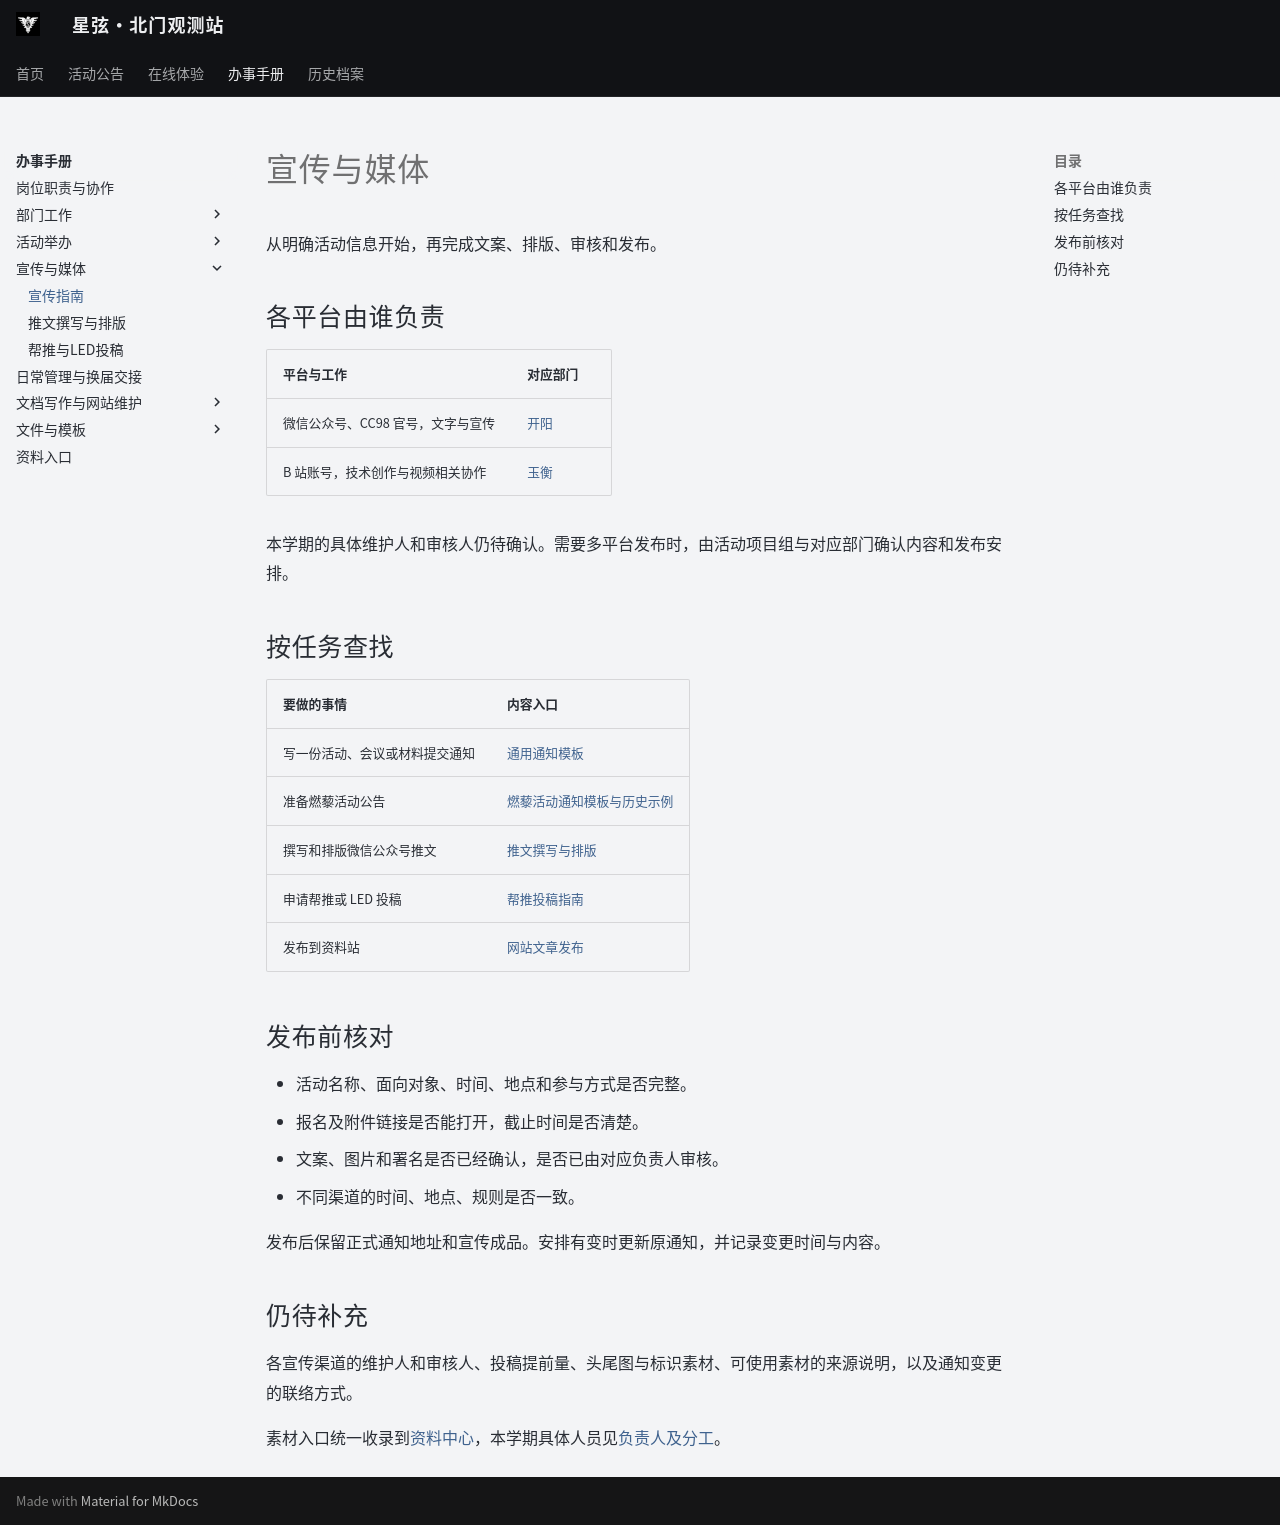

repository: ZJU-Starlight/zju-starlight.github.io · page: handbook/publicity/index.html · generator: mkdocs

# 宣传与媒体

从明确活动信息开始，再完成文案、排版、审核和发布。

## 各平台由谁负责

| 平台与工作 | 对应部门 |
| --- | --- |
| 微信公众号、CC98 官号，文字与宣传 | [开阳](departments/publicity.md) |
| B 站账号，技术创作与视频相关协作 | [玉衡](departments/technology.md) |

本学期的具体维护人和审核人仍待确认。需要多平台发布时，由活动项目组与对应部门确认内容和发布安排。

## 按任务查找

| 要做的事情 | 内容入口 |
| --- | --- |
| 写一份活动、会议或材料提交通知 | [通用通知模板](templates/notice.md) |
| 准备燃藜活动公告 | [燃藜活动通知模板与历史示例](templates/reading.md) |
| 撰写和排版微信公众号推文 | [推文撰写与排版](wechat.md) |
| 申请帮推或 LED 投稿 | [帮推投稿指南](promotion.md) |
| 发布到资料站 | [网站文章发布](website/publishing.md) |

## 发布前核对

- 活动名称、面向对象、时间、地点和参与方式是否完整。
- 报名及附件链接是否能打开，截止时间是否清楚。
- 文案、图片和署名是否已经确认，是否已由对应负责人审核。
- 不同渠道的时间、地点、规则是否一致。

发布后保留正式通知地址和宣传成品。安排有变时更新原通知，并记录变更时间与内容。

## 仍待补充

各宣传渠道的维护人和审核人、投稿提前量、头尾图与标识素材、可使用素材的来源说明，以及通知变更的联络方式。

素材入口统一收录到[资料中心](resources.md)，本学期具体人员见[负责人及分工](../club/contacts.md)。
